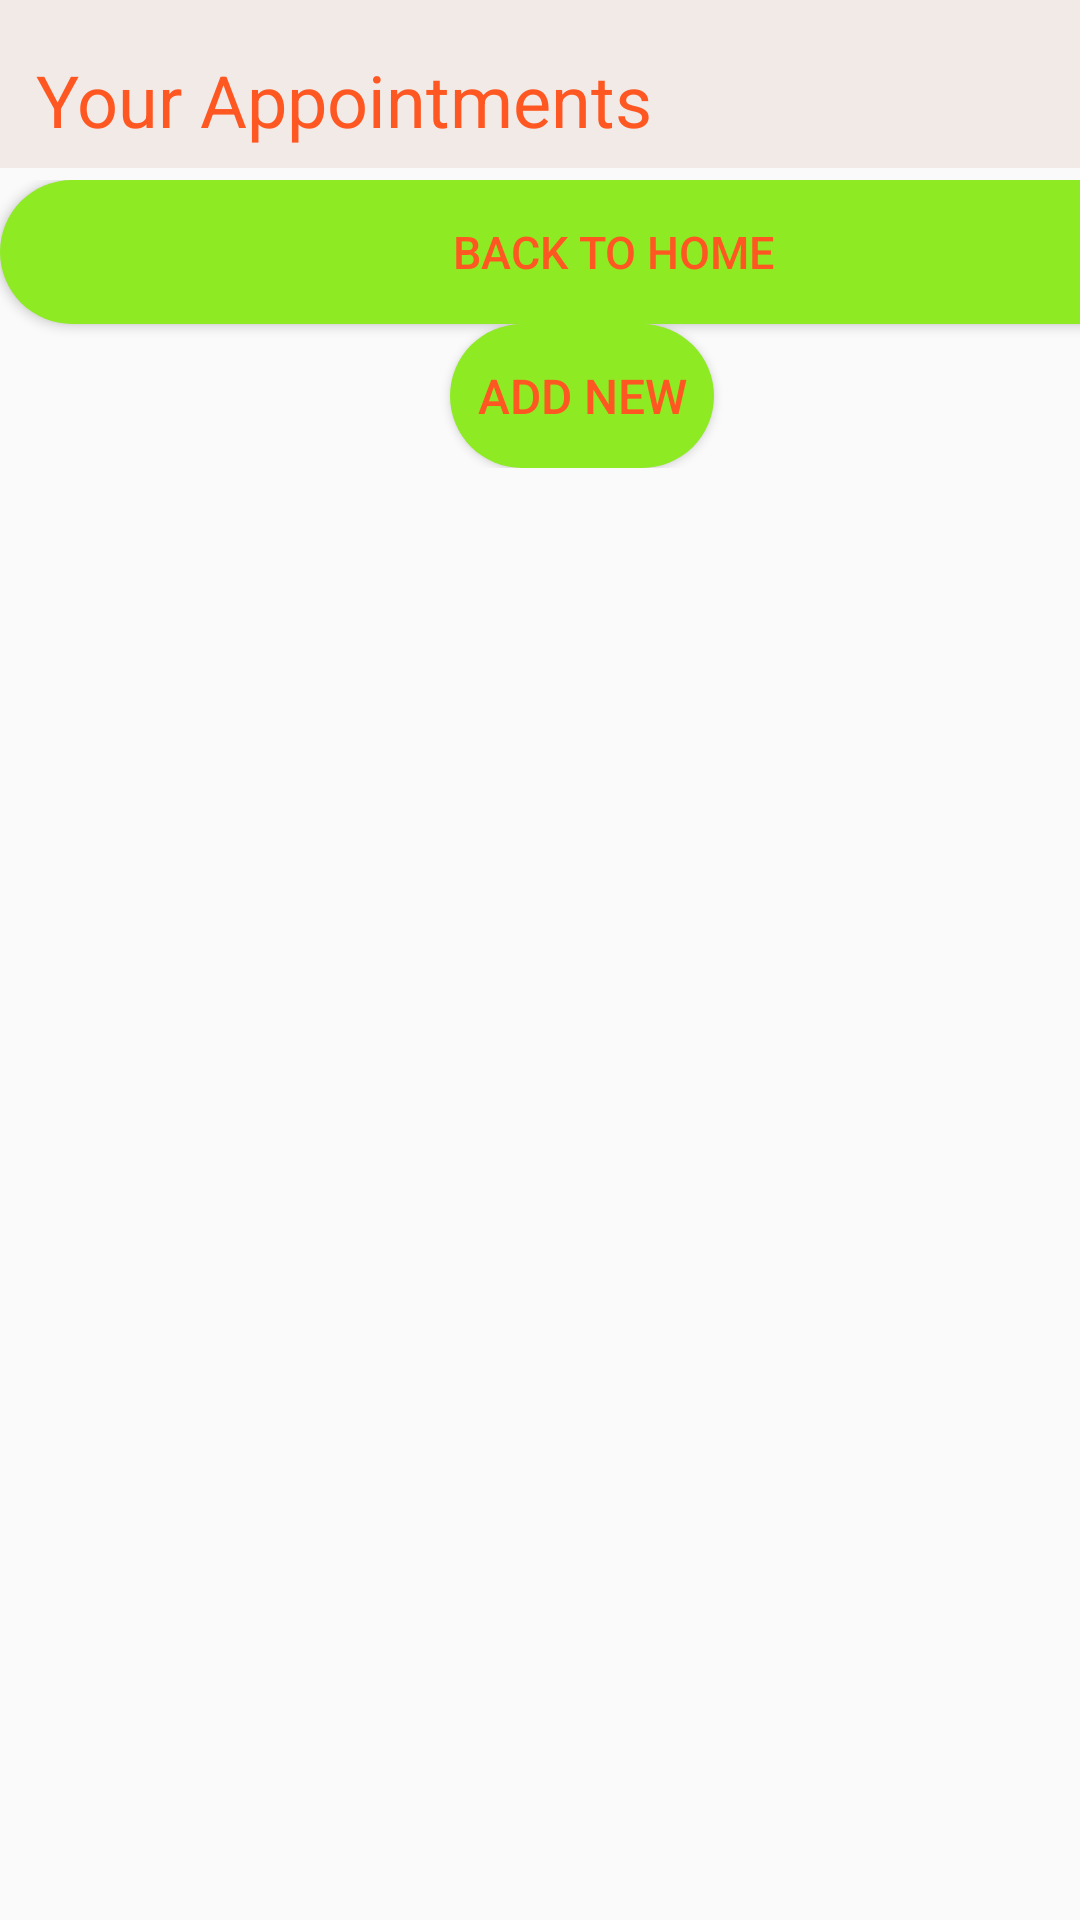

Produce the Android XML layout that renders to this screen, including the resource entries it uses.
<!-- AndroidManifest.xml: application theme AppTheme -->
<!-- res/layout/activity_appointment_detail.xml -->
<?xml version="1.0" encoding="utf-8"?>
<androidx.constraintlayout.widget.ConstraintLayout xmlns:android="http://schemas.android.com/apk/res/android"
    xmlns:app="http://schemas.android.com/apk/res-auto"
    xmlns:tools="http://schemas.android.com/tools"
    android:layout_width="match_parent"
    android:layout_height="match_parent"
    android:backgroundTint="#F1EAE7"
    tools:context=".Appoinment.AppointmentDetail">

    <androidx.appcompat.widget.Toolbar
        android:id="@+id/toolbar"
        android:layout_width="409dp"
        android:layout_height="wrap_content"
        android:background="#F1EAE7"
        android:minHeight="?attr/actionBarSize"
        android:theme="?attr/actionBarTheme"
        tools:ignore="MissingConstraints"
        tools:layout_editor_absoluteX="1dp"
        tools:layout_editor_absoluteY="2dp">



    </androidx.appcompat.widget.Toolbar>


    <TextView
        android:id="@+id/textView"
        android:layout_width="wrap_content"
        android:layout_height="wrap_content"
        android:text="@string/detail"

        android:textColor="#FF5722"
        android:textSize="24sp"
        app:layout_constraintBottom_toBottomOf="parent"
        app:layout_constraintEnd_toEndOf="parent"
        app:layout_constraintHorizontal_bias="0.077"
        app:layout_constraintStart_toStartOf="parent"
        app:layout_constraintTop_toTopOf="parent"
        app:layout_constraintVertical_bias="0.028" />

    <ScrollView
        android:layout_width="fill_parent"
        android:layout_height="fill_parent"
        tools:ignore="MissingConstraints"
        tools:layout_editor_absoluteX="78dp"
        tools:layout_editor_absoluteY="-62dp">


        <LinearLayout
            android:layout_width="409dp"
            android:layout_height="544dp"
            android:layout_marginLeft="0dp"
            android:layout_marginTop="60dp"
            android:orientation="vertical"
            tools:ignore="MissingConstraints"
            tools:layout_editor_absoluteX="1dp"
            tools:layout_editor_absoluteY="58dp">


            <Button
                android:id="@+id/homeButton"
                android:layout_width="match_parent"
                android:layout_height="wrap_content"
                android:background="@drawable/layout"
                android:backgroundTint="#8EEA23"
                android:text="Back To Home"
                android:textColor="@color/colorPrimary"
                android:textSize="15dp"
                tools:ignore="MissingConstraints">

            </Button>

            <androidx.recyclerview.widget.RecyclerView
                android:id="@+id/detailView"
                android:layout_width="match_parent"
                android:layout_height="wrap_content"
                android:layout_marginLeft="1dp"
                android:layout_marginRight="15dp" />

            <Button
                android:id="@+id/buttonAddNew"
                android:layout_width="wrap_content"
                android:layout_height="wrap_content"
                android:layout_marginLeft="150dp"
                android:background="@drawable/layout"
                android:gravity="center"
                android:textSize="16dp"
                android:text="Add New"
                android:textColor="#FF5722" />



        </LinearLayout>

    </ScrollView>

</androidx.constraintlayout.widget.ConstraintLayout>
<!-- resources referenced by this layout -->
<resources>
  <color name="colorPrimary">#FF5722</color>
  <!-- drawable layout (drawable-xhdpi) -->
  <?xml version="1.0" encoding="utf-8"?>
  <shape xmlns:android="http://schemas.android.com/apk/res/android"
      android:shape="rectangle">
      <solid android:color="#8EEA23"></solid>
      <corners android:radius="40dp">
  
      </corners>
  
  </shape>
  <string name="detail">Your Appointments</string>
  <style name="AppTheme" parent="Theme.AppCompat.Light.DarkActionBar">
          
          <item name="colorPrimary">#FFFF5722</item>
          <item name="colorPrimaryDark">#FFFF5722</item>
          <item name="colorAccent">#FFFF5722</item>
      </style>
</resources>
